Photos from the image-classification dataset "keras_recycling_model" in the GitHub repository seo2730/keras_recycling_model. Its 2 classes are: can, plastic.

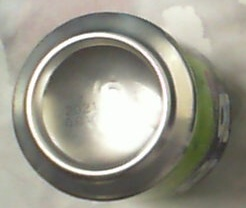
Label: can

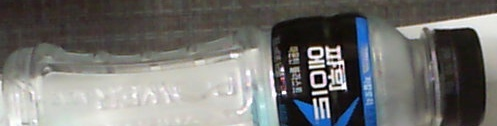
Label: plastic

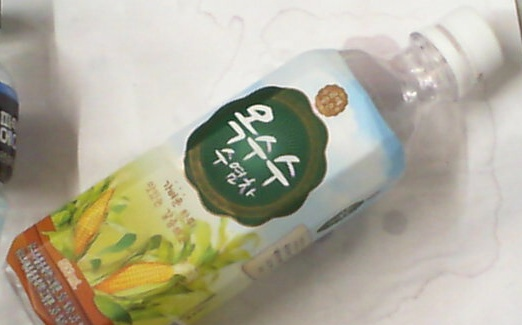
Label: plastic

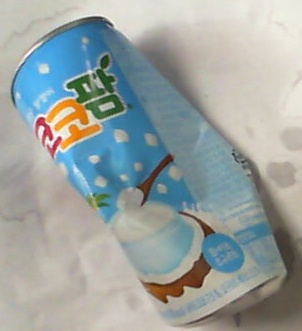
Label: can

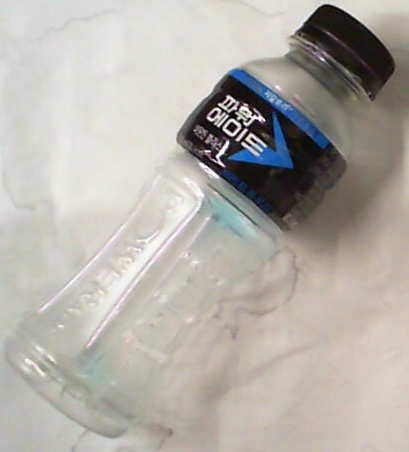
Label: plastic

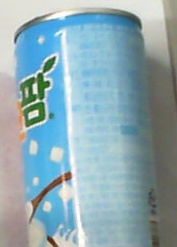
Label: can
